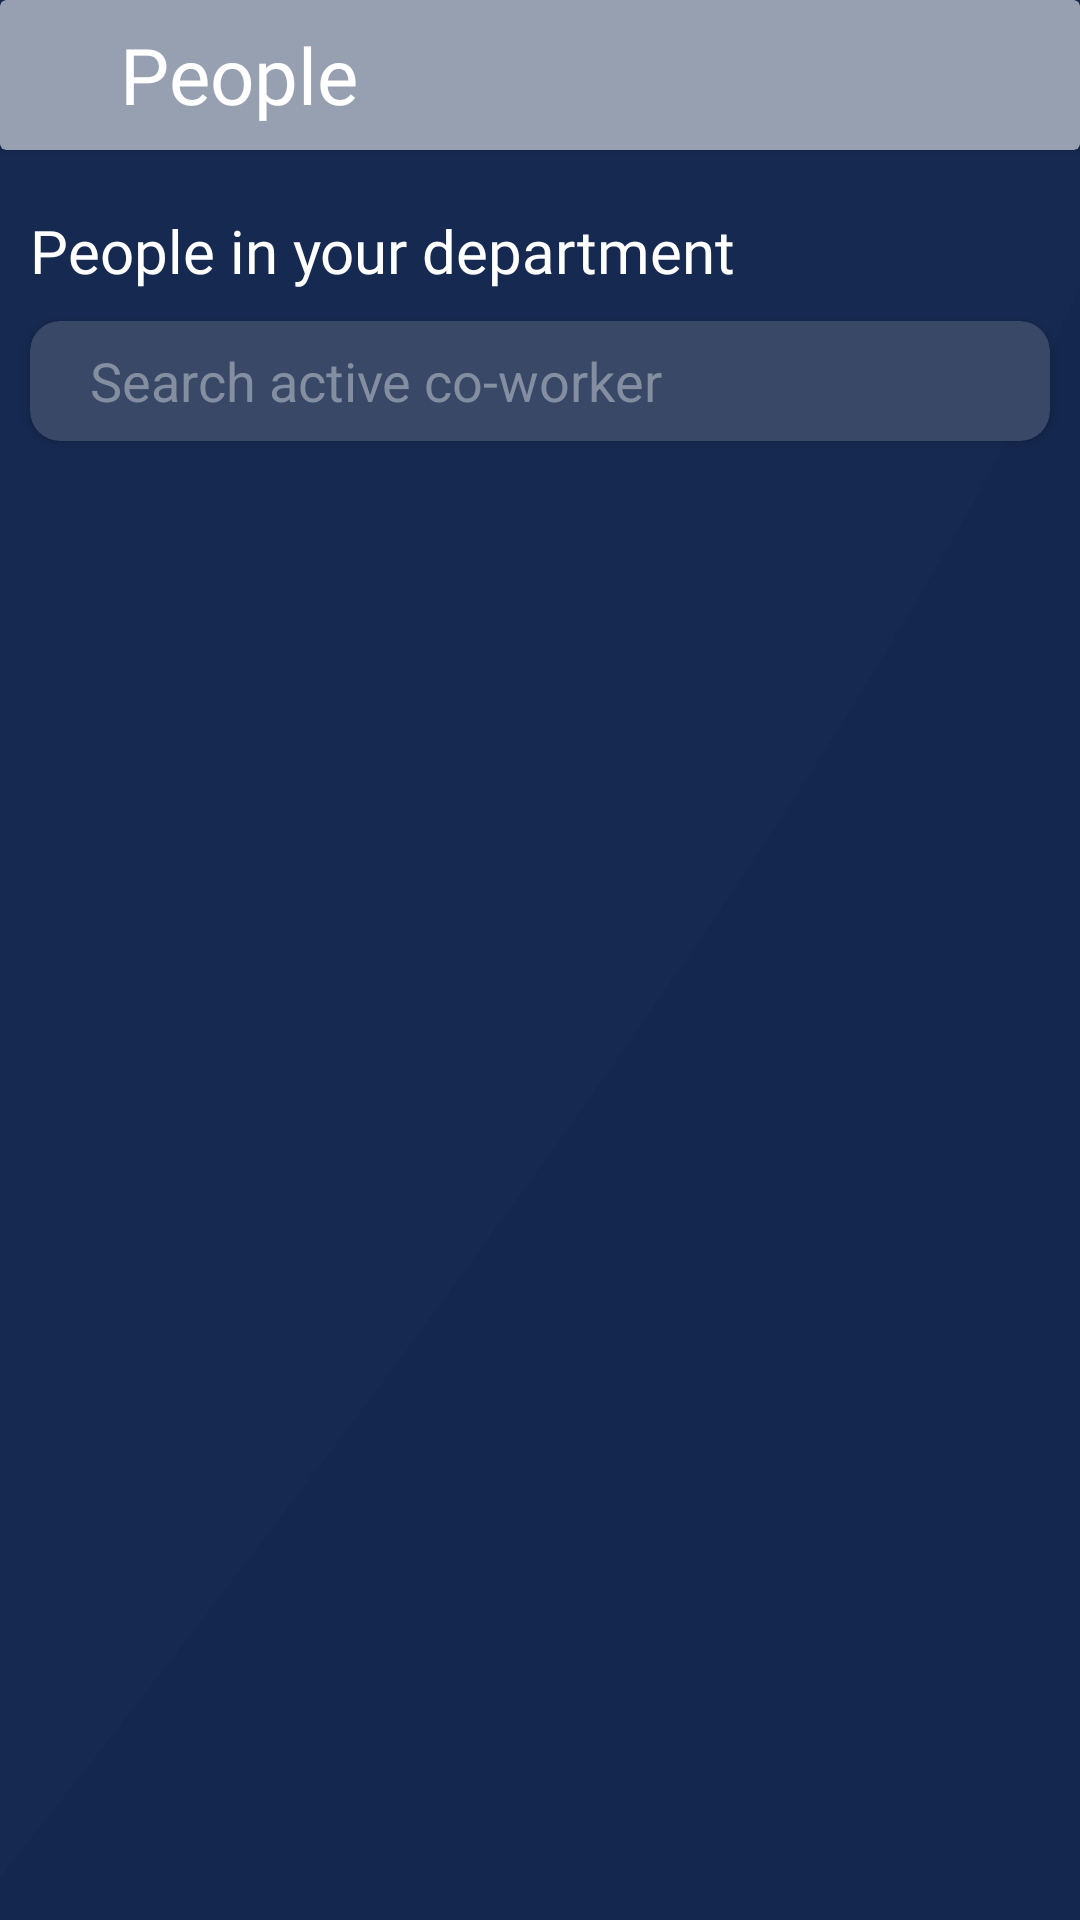

Android layout source for this screen:
<!-- AndroidManifest.xml: application theme Theme.BadgeKeeper -->
<!-- res/layout/people_screen.xml -->
<?xml version="1.0" encoding="utf-8"?>
<LinearLayout xmlns:android="http://schemas.android.com/apk/res/android"
    xmlns:app="http://schemas.android.com/apk/res-auto"
    xmlns:tools="http://schemas.android.com/tools"
    android:layout_width="match_parent"
    android:layout_height="match_parent"
    android:background="@color/app_bg"
    tools:context=".ui_drivers.MainActivity">

    <androidx.constraintlayout.widget.ConstraintLayout
        android:layout_width="match_parent"
        android:layout_height="match_parent"
        android:background="@drawable/ic_bg">

        <androidx.cardview.widget.CardView
            android:id="@+id/cardView3"
            android:layout_width="match_parent"
            android:layout_height="50dp"
            app:cardBackgroundColor="@color/badge_color"
            app:layout_constraintEnd_toEndOf="parent"
            app:layout_constraintStart_toStartOf="parent"
            app:layout_constraintTop_toTopOf="parent">

            <LinearLayout
                android:layout_width="match_parent"
                android:layout_height="match_parent"
                android:gravity="center_vertical">

                <ImageView
                    android:id="@+id/people_back"
                    android:layout_width="wrap_content"
                    android:layout_height="wrap_content"
                    android:layout_marginHorizontal="20dp"
                    android:src="@drawable/ic_left_arrow" />

                <TextView
                    android:layout_width="wrap_content"
                    android:layout_height="wrap_content"
                    android:layout_gravity="center_vertical"
                    android:fontFamily="@font/rajdhani_bold"
                    android:text="People"
                    android:textColor="#fff"
                    android:textSize="26sp" />

            </LinearLayout>

        </androidx.cardview.widget.CardView>

        <TextView
            android:layout_marginLeft="10dp"
            android:id="@+id/textView"
            android:layout_width="match_parent"
            android:layout_height="wrap_content"
            android:layout_marginTop="20dp"
            android:fontFamily="@font/rajdhani_regular"
            android:text="People in your department"
            android:textColor="#fff"
            android:textSize="20sp"
            app:layout_constraintTop_toBottomOf="@+id/cardView3"
            tools:layout_editor_absoluteX="10dp" />

        <androidx.cardview.widget.CardView
            android:id="@+id/cardView4"
            android:layout_width="match_parent"
            android:layout_height="40dp"
            android:layout_margin="10dp"
            app:cardBackgroundColor="@color/app_dark_gray"
            app:cardCornerRadius="10dp"
            app:layout_constraintEnd_toEndOf="parent"
            app:layout_constraintStart_toStartOf="parent"
            app:layout_constraintTop_toBottomOf="@+id/textView">

            <EditText
                android:layout_width="wrap_content"
                android:layout_height="wrap_content"
                android:layout_gravity="center_vertical"
                android:layout_marginLeft="20dp"
                android:background="#00000000"
                android:hint="Search active co-worker"
                android:textColorHint="@color/text_gray2" />
        </androidx.cardview.widget.CardView>

        <LinearLayout
            android:orientation="vertical"
            android:layout_width="match_parent"
            android:layout_height="match_parent">
            <LinearLayout
                android:layout_weight="3.6"
                android:layout_width="match_parent"
                android:layout_height="match_parent">

            </LinearLayout>

            <LinearLayout
                android:layout_weight="1"
                android:layout_width="match_parent"
                android:layout_height="match_parent">
                    <androidx.recyclerview.widget.RecyclerView
                        android:layout_width="match_parent"
                        android:layout_height="match_parent"
                        app:layout_constraintBottom_toBottomOf="parent"
                        app:layout_constraintTop_toBottomOf="@+id/cardView4" />
            </LinearLayout>

        </LinearLayout>

    </androidx.constraintlayout.widget.ConstraintLayout>


</LinearLayout>
<!-- resources referenced by this layout -->
<resources>
  <color name="app_bg">#14274E</color>
  <color name="app_dark_gray">#394867</color>
  <color name="badge_color">#97A0B1</color>
  <color name="text_gray2">#848EA1</color>
  <!-- drawable ic_bg (drawable) -->
  <vector xmlns:android="http://schemas.android.com/apk/res/android"
      android:width="1080dp"
      android:height="1920dp"
      android:viewportWidth="1080"
      android:viewportHeight="1920">
    <group>
      <clip-path
          android:pathData="M0,0h1080v1920h-1080z"/>
      <path
          android:pathData="M-40,1928Q1320.56,221.42 1118,-55Q915.44,-331.42 -119,16L-40,1928Z"
          android:fillColor="#9BA4B4"
          android:fillAlpha="0.02"/>
    </group>
  </vector>
  <style name="Theme.BadgeKeeper" parent="Theme.MaterialComponents.DayNight.NoActionBar">
          
          <item name="colorPrimary">@color/purple_500</item>
          <item name="colorPrimaryVariant">@color/purple_700</item>
          <item name="colorOnPrimary">@color/white</item>
          
          <item name="colorSecondary">@color/teal_200</item>
          <item name="colorSecondaryVariant">@color/teal_700</item>
          <item name="colorOnSecondary">@color/black</item>
          
          <item name="android:statusBarColor" tools:targetApi="l">?attr/colorPrimaryVariant</item>
          
      </style>
  <color name="purple_500">#FF6200EE</color>
  <color name="purple_700">#FF3700B3</color>
  <color name="white">#FFFFFFFF</color>
  <color name="teal_200">#FF03DAC5</color>
  <color name="teal_700">#FF018786</color>
  <color name="black">#FF000000</color>
</resources>
